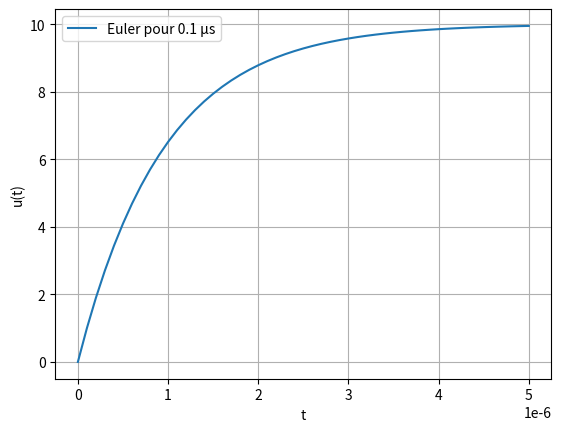

Source code (Python):
# -*- coding: utf-8 -*-
"""
Created on Tue Oct 10 18:23:27 2023

[redacted]
"""
import matplotlib.pyplot as plt
import numpy as np
plt.close('all')

# =============================================================================
# Données
# =============================================================================
u0 = 0  # Tension initiale pour le condensateur (V)
E = 10  # Tension du générateur (V)
R = 1000  # Valeur de la résistance (ohm)
C = 1E-9  # Valeur de la capacité (F)

# =============================================================================
# Grandeurs calculées
# =============================================================================
tau = R*C  # Constante de temps (s)
tf = 5*tau  # Durée du graphe (s)
dt = tau/10  # Pas de temps (s)
N = int(tf/dt)  # Nombre de points sur le graphe (N doit être un nombre entier)

# =============================================================================
# Fonctions
# =============================================================================


def F(u, E, tau):
    '''Calcul de la dérivée de la tension pour la date courante
    Paramètres: Tension pour la date courante u
    Tension du générateur
    Constante de temps tau
    Résultat: Dérivée de la tension à la date courante'''
    return (E-u)/tau


def tension(u, E, tau, dt):
    '''Calcul de la tension pour la date suivante en fonction de celle pour la date courante
     Paramètres: Tension pour la date courante u
     Tension du générateur E
     Constante de temps tau
     Pas de temps dt
     Résultat: Tension à la date suivante'''
    return u + F(u, E, tau)*dt


# =============================================================================
# Mise en oeuvre
# =============================================================================
u = [u0]  # liste des tensions calculées
t = [0]  # liste des dates considérées

# Itérations pour chacune des N dates (avec un pas de dt)
for i in range(1, N+1):
    # Calcul de la date courante et ajout à la liste
    t.append(dt*i)
    # Calcul de la tension pour la date courante (par rapport à la valeur précédente) et ajout à la liste
    u.append(tension(u[-1], E, tau, dt))


# =============================================================================
# Graphe de la solution numérique
# =============================================================================
plt.plot(t, u, label='Euler pour '+str(round(dt*1e6, 2))+' μs')
plt.grid()
plt.xlabel("t")
plt.ylabel("u(t)")
plt.legend()

# ATTENTION : Nécessaire sur MAC
plt.show()
